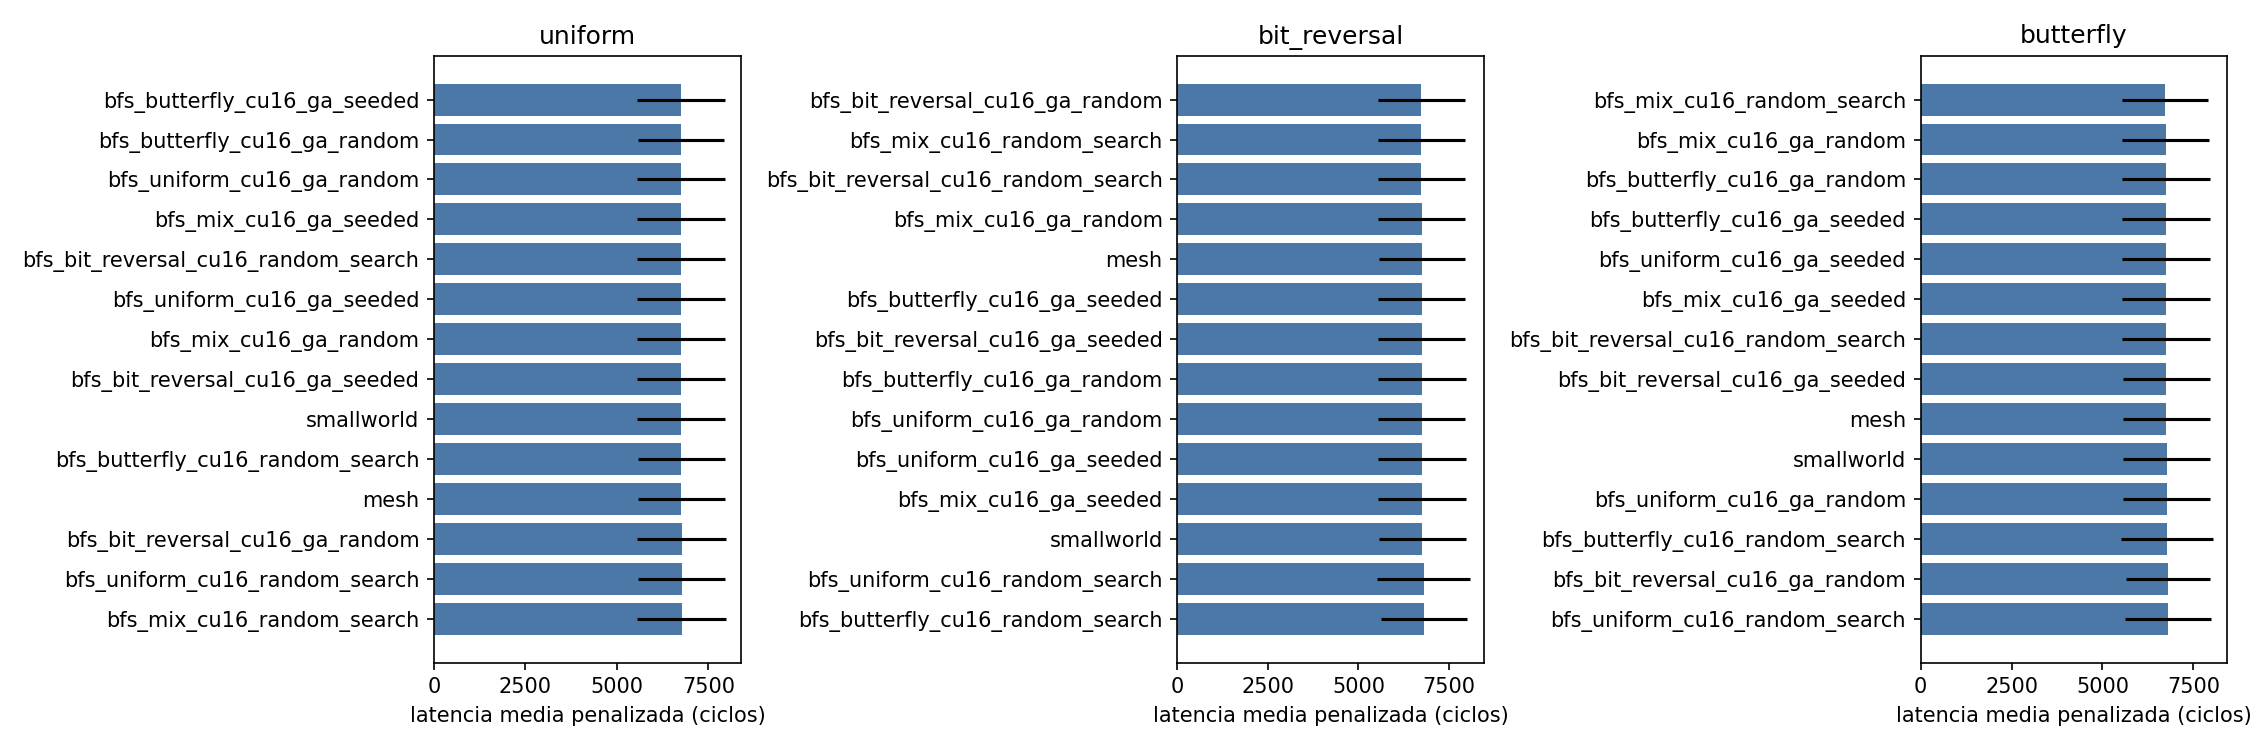

The file beside this chart, header and first rows:
candidate, pattern, mean, std, completion, p_vs_ref, delta_vs_ref_pct
bfs_bit_reversal_cu16_ga_random, uniform, 6768, 1218, 100.0, 0.9981, 0.01938
bfs_bit_reversal_cu16_ga_seeded, uniform, 6757, 1202, 100.0, 0.9857, -0.1442
bfs_bit_reversal_cu16_random_search, uniform, 6754, 1211, 100.0, 0.9826, -0.1766
bfs_butterfly_cu16_ga_random, uniform, 6750, 1183, 100.0, 0.9754, -0.2458
bfs_butterfly_cu16_ga_seeded, uniform, 6748, 1201, 100.0, 0.9737, -0.265
bfs_butterfly_cu16_random_search, uniform, 6764, 1186, 100.0, 0.9967, -0.03299
bfs_mix_cu16_ga_random, uniform, 6756, 1203, 100.0, 0.985, -0.1511
bfs_mix_cu16_ga_seeded, uniform, 6752, 1199, 100.0, 0.9795, -0.2062
bfs_mix_cu16_random_search, uniform, 6773, 1220, 100.0, 0.9899, 0.1023
bfs_uniform_cu16_ga_random, uniform, 6752, 1202, 100.0, 0.9791, -0.2107
bfs_uniform_cu16_ga_seeded, uniform, 6756, 1194, 100.0, 0.9842, -0.1585
bfs_uniform_cu16_random_search, uniform, 6770, 1195, 100.0, 0.9941, 0.05974
mesh, uniform, 6766, 1200, 100.0, 1.0, 0.0
smallworld, uniform, 6761, 1203, 100.0, 0.992, -0.08081
bfs_bit_reversal_cu16_ga_random, bit_reversal, 6734, 1196, 100.0, 0.981, -0.1914
bfs_bit_reversal_cu16_ga_seeded, bit_reversal, 6751, 1202, 100.0, 0.9947, 0.05306
bfs_bit_reversal_cu16_random_search, bit_reversal, 6742, 1194, 100.0, 0.9929, -0.07116
bfs_butterfly_cu16_ga_random, bit_reversal, 6751, 1211, 100.0, 0.9937, 0.06329
bfs_butterfly_cu16_ga_seeded, bit_reversal, 6749, 1204, 100.0, 0.9966, 0.03424
bfs_butterfly_cu16_random_search, bit_reversal, 6810, 1191, 100.0, 0.9077, 0.9281
bfs_mix_cu16_ga_random, bit_reversal, 6743, 1199, 100.0, 0.9941, -0.05971
bfs_mix_cu16_ga_seeded, bit_reversal, 6758, 1203, 100.0, 0.9836, 0.1656
bfs_mix_cu16_random_search, bit_reversal, 6736, 1196, 100.0, 0.9839, -0.1623
bfs_uniform_cu16_ga_random, bit_reversal, 6754, 1202, 100.0, 0.9896, 0.1053
bfs_uniform_cu16_ga_seeded, bit_reversal, 6755, 1203, 100.0, 0.9881, 0.1197
bfs_uniform_cu16_random_search, bit_reversal, 6799, 1272, 100.0, 0.9261, 0.7682
mesh, bit_reversal, 6747, 1191, 100.0, 1.0, 0.0
smallworld, bit_reversal, 6762, 1203, 100.0, 0.9787, 0.2149
bfs_bit_reversal_cu16_ga_random, butterfly, 6798, 1154, 100.0, 0.9386, 0.6089
bfs_bit_reversal_cu16_ga_seeded, butterfly, 6754, 1202, 100.0, 0.9969, -0.03117
bfs_bit_reversal_cu16_random_search, butterfly, 6751, 1207, 100.0, 0.9921, -0.07952
bfs_butterfly_cu16_ga_random, butterfly, 6745, 1201, 100.0, 0.9832, -0.17
bfs_butterfly_cu16_ga_seeded, butterfly, 6747, 1199, 100.0, 0.9864, -0.1372
bfs_butterfly_cu16_random_search, butterfly, 6771, 1265, 100.0, 0.9794, 0.2139
bfs_mix_cu16_ga_random, butterfly, 6743, 1198, 100.0, 0.9804, -0.1977
bfs_mix_cu16_ga_seeded, butterfly, 6751, 1201, 100.0, 0.9912, -0.08848
bfs_mix_cu16_random_search, butterfly, 6723, 1190, 100.0, 0.9503, -0.5003
bfs_uniform_cu16_ga_random, butterfly, 6762, 1198, 100.0, 0.9915, 0.08598
bfs_uniform_cu16_ga_seeded, butterfly, 6749, 1199, 100.0, 0.9883, -0.118
bfs_uniform_cu16_random_search, butterfly, 6813, 1182, 100.0, 0.9174, 0.8298
mesh, butterfly, 6757, 1201, 100.0, 1.0, 0.0
smallworld, butterfly, 6761, 1203, 100.0, 0.9931, 0.06952
